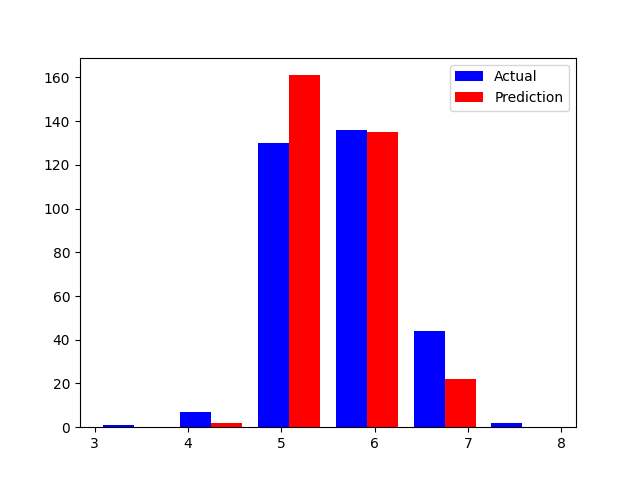

The file beside this chart, header and first rows:
fixed acidity, volatile acidity, citric acid, residual sugar, chlorides, free sulfur dioxide, total sulfur dioxide, density, pH, sulphates, alcohol, quality, prediction, error
7.1, 0.27, 0.6, 2.1, 0.07, 17.0, 25.0, 1.0, 3.38, 0.72, 10.6, 6, 6, 0
8.4, 0.56, 0.04, 2.0, 0.08, 10.0, 22.0, 1.0, 3.22, 0.44, 9.6, 5, 5, 0
8.7, 0.78, 0.51, 1.7, 0.42, 12.0, 66.0, 1.0, 3.0, 1.17, 9.2, 5, 5, 0
10.6, 0.31, 0.49, 2.2, 0.06, 18.0, 40.0, 1.0, 3.14, 0.51, 9.8, 6, 5, -1
10.7, 0.35, 0.53, 2.6, 0.07, 5.0, 16.0, 1.0, 3.15, 0.65, 11.0, 8, 6, -2
5.8, 0.61, 0.11, 1.8, 0.07, 18.0, 28.0, 0.99, 3.55, 0.66, 10.9, 6, 6, 0
11.9, 0.38, 0.49, 2.7, 0.1, 12.0, 42.0, 1.0, 3.16, 0.61, 10.3, 5, 6, 1
7.1, 0.6, 0.0, 1.8, 0.07, 16.0, 34.0, 1.0, 3.47, 0.7, 9.9, 6, 5, -1
9.4, 0.62, 0.28, 3.2, 0.09, 18.0, 72.0, 1.0, 3.31, 0.53, 9.7, 5, 5, 0
9.4, 0.59, 0.14, 2.0, 0.08, 25.0, 48.0, 1.0, 3.14, 0.56, 9.7, 5, 5, 0
7.2, 0.53, 0.14, 2.1, 0.06, 15.0, 29.0, 0.99, 3.35, 0.61, 12.1, 6, 6, 0
12.5, 0.37, 0.55, 2.6, 0.08, 25.0, 68.0, 1.0, 3.15, 0.82, 10.4, 6, 6, 0
6.3, 0.98, 0.01, 2.0, 0.06, 15.0, 33.0, 0.99, 3.6, 0.46, 11.2, 6, 4, -2
10.6, 1.02, 0.43, 2.9, 0.08, 26.0, 88.0, 1.0, 3.08, 0.57, 10.1, 6, 5, -1
9.9, 0.5, 0.5, 13.8, 0.2, 48.0, 82.0, 1.0, 3.16, 0.75, 8.8, 5, 5, 0
9.1, 0.47, 0.49, 2.6, 0.09, 38.0, 106.0, 1.0, 3.08, 0.59, 9.1, 5, 5, 0
12.4, 0.49, 0.58, 3.0, 0.1, 28.0, 99.0, 1.0, 3.16, 1.0, 11.5, 6, 6, 0
10.2, 0.44, 0.42, 2.0, 0.07, 7.0, 20.0, 1.0, 3.14, 0.79, 11.1, 7, 6, -1
6.6, 0.66, 0.0, 3.0, 0.12, 21.0, 31.0, 1.0, 3.45, 0.63, 10.3, 5, 5, 0
8.4, 0.29, 0.4, 1.7, 0.07, 8.0, 20.0, 1.0, 3.39, 0.6, 10.5, 5, 6, 1
7.2, 0.66, 0.03, 1.8, 0.08, 7.0, 12.0, 1.0, 3.34, 0.39, 9.5, 5, 5, 0
9.7, 0.42, 0.46, 2.1, 0.07, 5.0, 16.0, 1.0, 3.27, 0.74, 12.3, 6, 7, 1
8.9, 0.22, 0.48, 1.8, 0.08, 29.0, 60.0, 1.0, 3.39, 0.53, 9.4, 6, 6, 0
8.9, 0.88, 0.13, 3.45, 0.09, 4.0, 14.0, 1.0, 3.44, 0.52, 11.5, 5, 6, 1
8.9, 0.32, 0.31, 2.0, 0.09, 12.0, 19.0, 1.0, 3.17, 0.55, 10.4, 6, 6, 0
7.1, 0.52, 0.03, 2.6, 0.08, 21.0, 92.0, 1.0, 3.5, 0.6, 9.8, 5, 5, 0
9.4, 0.68, 0.11, 2.7, 0.08, 6.0, 31.0, 1.0, 3.19, 0.7, 10.1, 6, 5, -1
7.3, 0.67, 0.26, 1.8, 0.4, 16.0, 51.0, 1.0, 3.16, 1.14, 9.4, 5, 5, 0
7.6, 0.41, 0.33, 2.5, 0.08, 6.0, 23.0, 1.0, 3.3, 0.58, 11.2, 5, 6, 1
7.1, 0.68, 0.0, 2.3, 0.09, 17.0, 26.0, 1.0, 3.45, 0.53, 9.5, 5, 5, 0
10.5, 0.43, 0.35, 3.3, 0.09, 24.0, 70.0, 1.0, 3.21, 0.69, 10.5, 6, 5, -1
7.2, 0.63, 0.03, 2.2, 0.08, 17.0, 88.0, 1.0, 3.53, 0.58, 9.8, 6, 5, -1
10.6, 0.36, 0.59, 2.2, 0.15, 6.0, 18.0, 1.0, 3.04, 1.05, 9.4, 5, 6, 1
7.3, 0.55, 0.01, 1.8, 0.09, 9.0, 15.0, 1.0, 3.35, 0.58, 11.0, 7, 6, -1
8.0, 0.42, 0.32, 2.5, 0.08, 26.0, 122.0, 1.0, 3.22, 1.07, 9.7, 5, 5, 0
12.8, 0.62, 0.66, 5.8, 0.08, 7.0, 42.0, 1.0, 3.07, 0.73, 10.0, 7, 5, -2
9.6, 0.56, 0.31, 2.8, 0.09, 15.0, 46.0, 1.0, 3.11, 0.92, 10.0, 6, 5, -1
8.0, 0.74, 0.56, 2.0, 0.12, 30.0, 134.0, 1.0, 3.24, 0.66, 9.4, 5, 5, 0
6.8, 0.64, 0.03, 2.3, 0.08, 14.0, 31.0, 1.0, 3.36, 0.58, 10.4, 6, 5, -1
8.0, 0.48, 0.34, 2.2, 0.07, 16.0, 25.0, 0.99, 3.28, 0.66, 12.4, 6, 7, 1
9.7, 0.32, 0.54, 2.5, 0.09, 28.0, 83.0, 1.0, 3.28, 0.82, 9.6, 5, 6, 1
7.3, 1.07, 0.09, 1.7, 0.18, 10.0, 89.0, 1.0, 3.3, 0.57, 9.0, 5, 5, 0
9.1, 0.4, 0.57, 4.6, 0.08, 6.0, 20.0, 1.0, 3.28, 0.57, 12.5, 6, 6, 0
11.9, 0.58, 0.66, 2.5, 0.07, 6.0, 37.0, 1.0, 3.05, 0.56, 10.0, 5, 5, 0
9.2, 0.41, 0.5, 2.5, 0.06, 12.0, 25.0, 1.0, 3.34, 0.79, 13.3, 7, 7, 0
7.9, 0.72, 0.17, 2.6, 0.1, 20.0, 38.0, 1.0, 3.4, 0.53, 9.5, 5, 5, 0
7.6, 0.36, 0.31, 1.7, 0.08, 26.0, 65.0, 1.0, 3.46, 0.62, 9.5, 6, 6, 0
8.0, 0.18, 0.37, 0.9, 0.05, 36.0, 109.0, 0.99, 2.89, 0.44, 12.7, 6, 6, 0
6.6, 0.58, 0.02, 2.4, 0.07, 19.0, 40.0, 0.99, 3.38, 0.66, 12.6, 6, 6, 0
7.9, 0.55, 0.06, 4.0, 0.09, 27.0, 61.0, 1.0, 3.36, 0.67, 10.7, 6, 6, 0
12.0, 0.39, 0.66, 3.0, 0.09, 12.0, 30.0, 1.0, 3.18, 0.63, 10.8, 7, 6, -1
9.8, 0.88, 0.25, 2.5, 0.1, 35.0, 155.0, 1.0, 3.41, 0.67, 11.2, 5, 6, 1
9.2, 0.92, 0.24, 2.6, 0.09, 12.0, 93.0, 1.0, 3.48, 0.54, 9.8, 5, 5, 0
7.1, 0.43, 0.17, 1.8, 0.08, 27.0, 51.0, 1.0, 3.49, 0.64, 10.4, 5, 5, 0
6.3, 0.55, 0.15, 1.8, 0.08, 26.0, 35.0, 0.99, 3.32, 0.82, 11.6, 6, 6, 0
11.3, 0.37, 0.5, 1.8, 0.09, 20.0, 47.0, 1.0, 3.15, 0.57, 10.5, 5, 6, 1
7.3, 0.36, 0.49, 2.5, 0.09, 39.0, 106.0, 1.0, 3.36, 0.78, 11.0, 5, 6, 1
12.2, 0.45, 0.49, 1.4, 0.08, 3.0, 6.0, 1.0, 3.13, 0.63, 10.4, 5, 5, 0
6.5, 0.46, 0.14, 2.4, 0.11, 9.0, 37.0, 1.0, 3.66, 0.65, 9.8, 5, 5, 0
6.8, 0.51, 0.01, 2.1, 0.07, 9.0, 25.0, 1.0, 3.33, 0.56, 9.5, 6, 5, -1
... 260 more rows
